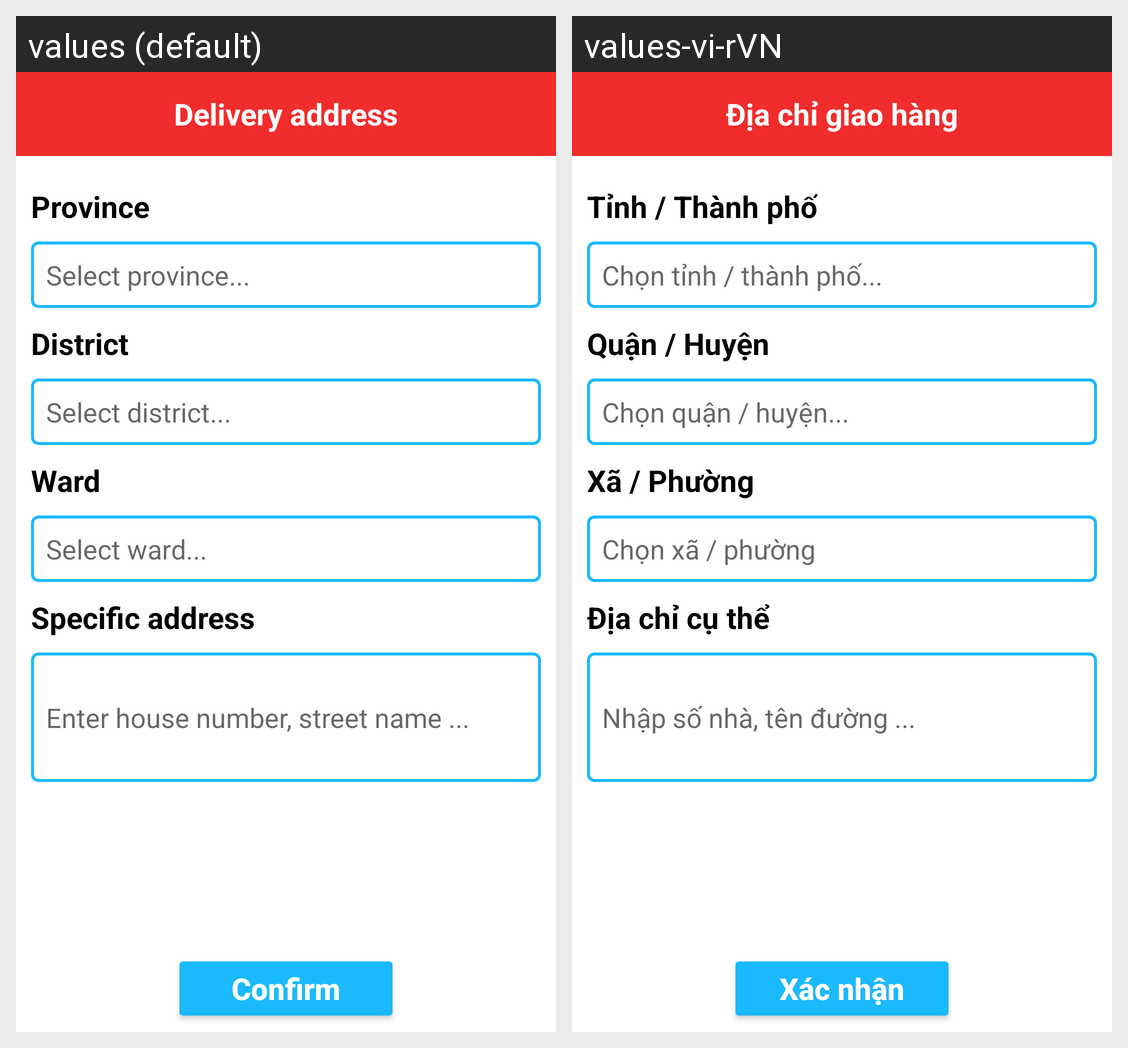

Locale-by-locale string values for the Android screen shown in this grid:
Android screen res/layout/activity_edit_address.xml rendered under 2 locales, left to right: values (default), values-vi-rVN. Device: Nexus 5 (rendered at 1080×1920; each locale shown at half size, 540×960, under a caption strip naming it); theme Theme.MiniStore.
Strings drawn on this screen, with the default value and each locale's value (text and hints the layout hard-codes, and strings that could not be matched under every locale, appear in the picture but are not listed):

delivery_add
  values: Delivery address
  values-vi-rVN: Địa chỉ giao hàng

province
  values: Province
  values-vi-rVN: Tỉnh / Thành phố

select_pro
  values: Select province...
  values-vi-rVN: Chọn tỉnh / thành phố...

district
  values: District
  values-vi-rVN: Quận / Huyện

select_dis
  values: Select district...
  values-vi-rVN: Chọn quận / huyện...

ward
  values: Ward
  values-vi-rVN: Xã / Phường

select_ward
  values: Select ward...
  values-vi-rVN: Chọn xã / phường

specific_address
  values: Specific address
  values-vi-rVN: Địa chỉ cụ thể

enter_house_num
  values: Enter house number, street name ...
  values-vi-rVN: Nhập số nhà, tên đường ...

confirm
  values: Confirm
  values-vi-rVN: Xác nhận
